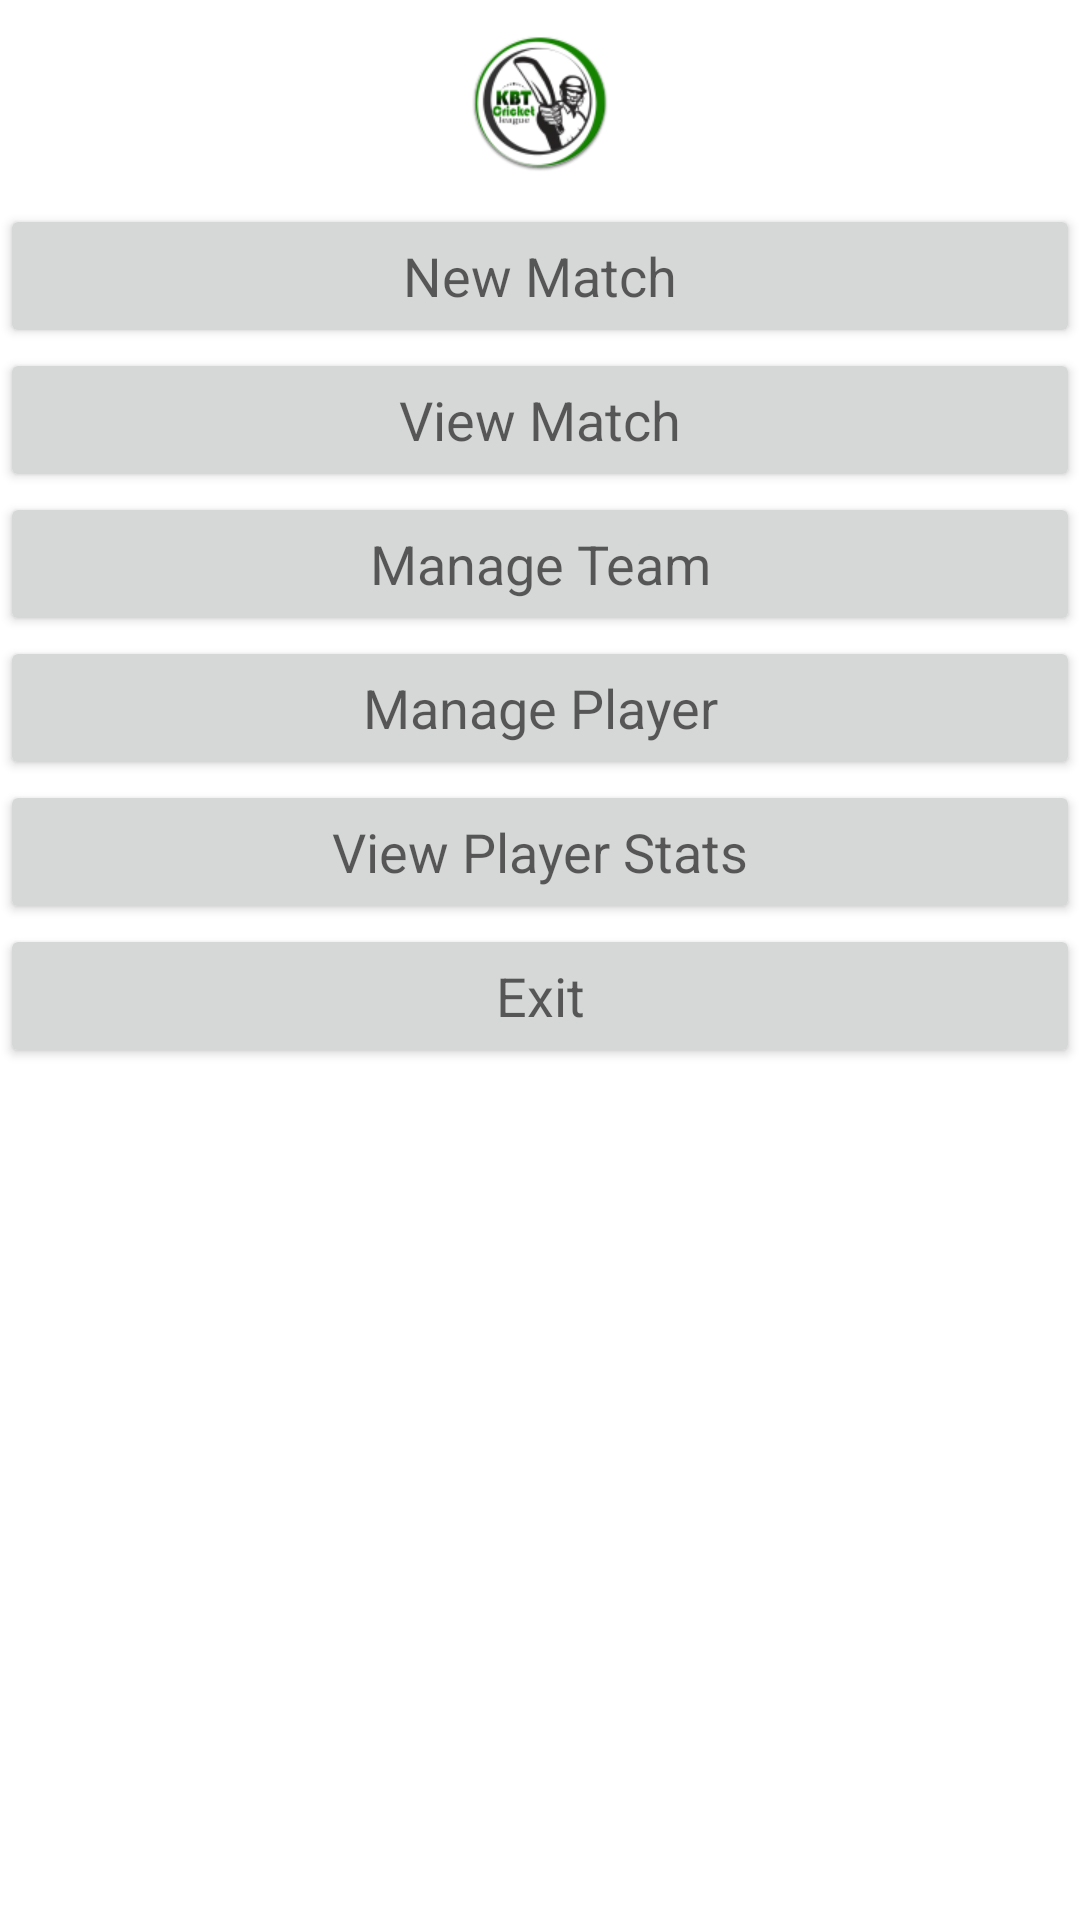

Layout XML and referenced resources for this Android screen:
<!-- AndroidManifest.xml: fallback theme Theme.MaterialComponents.DayNight.NoActionBar -->
<!-- res/layout/activity_home_screen.xml -->
<ScrollView xmlns:android="http://schemas.android.com/apk/res/android"
    android:id="@+id/screen"
    android:layout_width="match_parent"
    android:layout_height="match_parent"
    android:layout_gravity="center_vertical"
    android:orientation="vertical" >

    <LinearLayout
        android:layout_width="match_parent"
        android:layout_height="wrap_content"
        android:orientation="vertical" >

        <ImageView
            android:id="@+id/imageView1"
            android:layout_width="wrap_content"
            android:layout_height="wrap_content"
            android:layout_gravity="center_horizontal"
            android:layout_marginBottom="10dp"
            android:layout_marginTop="10dp"
            android:contentDescription="@string/home_screen_logo_description"
            android:src="@drawable/ic_launcher" />

        <Button
            android:id="@+id/btn_new_match"
            android:layout_width="match_parent"
            android:layout_height="wrap_content"
            android:onClick="homeScreenOnClick"
            android:text="@string/home_screen_new_match"
            android:textAppearance="?android:attr/textAppearanceMedium" />

        <Button
            android:id="@+id/btn_view_match"
            android:layout_width="match_parent"
            android:layout_height="wrap_content"
            android:onClick="homeScreenOnClick"
            android:text="@string/home_screen_view_match"
            android:textAppearance="?android:attr/textAppearanceMedium" />

        <Button
            android:id="@+id/btn_add_team"
            android:layout_width="match_parent"
            android:layout_height="wrap_content"
            android:onClick="homeScreenOnClick"
            android:text="@string/home_screen_add_team"
            android:textAppearance="?android:attr/textAppearanceMedium" />

        <Button
            android:id="@+id/btn_add_team_member"
            android:layout_width="match_parent"
            android:layout_height="wrap_content"
            android:onClick="homeScreenOnClick"
            android:text="@string/home_screen_add_team_member"
            android:textAppearance="?android:attr/textAppearanceMedium" />

        <Button
            android:id="@+id/btn_stats"
            android:layout_width="match_parent"
            android:layout_height="wrap_content"
            android:onClick="homeScreenOnClick"
            android:text="@string/home_screen_stats"
            android:textAppearance="?android:attr/textAppearanceMedium" />

        <Button
            android:id="@+id/btn_exit"
            android:layout_width="match_parent"
            android:layout_height="wrap_content"
            android:onClick="homeScreenOnClick"
            android:text="@string/home_screen_exit"
            android:textAppearance="?android:attr/textAppearanceMedium" />
    </LinearLayout>

</ScrollView>
<!-- resources referenced by this layout -->
<resources>
  <!-- drawable ic_launcher: png bitmap (drawable-hdpi, 7586 bytes) -->
  <string name="home_screen_add_team">Manage Team</string>
  <string name="home_screen_add_team_member">Manage Player</string>
  <string name="home_screen_exit">Exit</string>
  <string name="home_screen_logo_description">KBT Cricket league</string>
  <string name="home_screen_new_match">New Match</string>
  <string name="home_screen_stats">View Player Stats</string>
  <string name="home_screen_view_match">View Match</string>
</resources>
